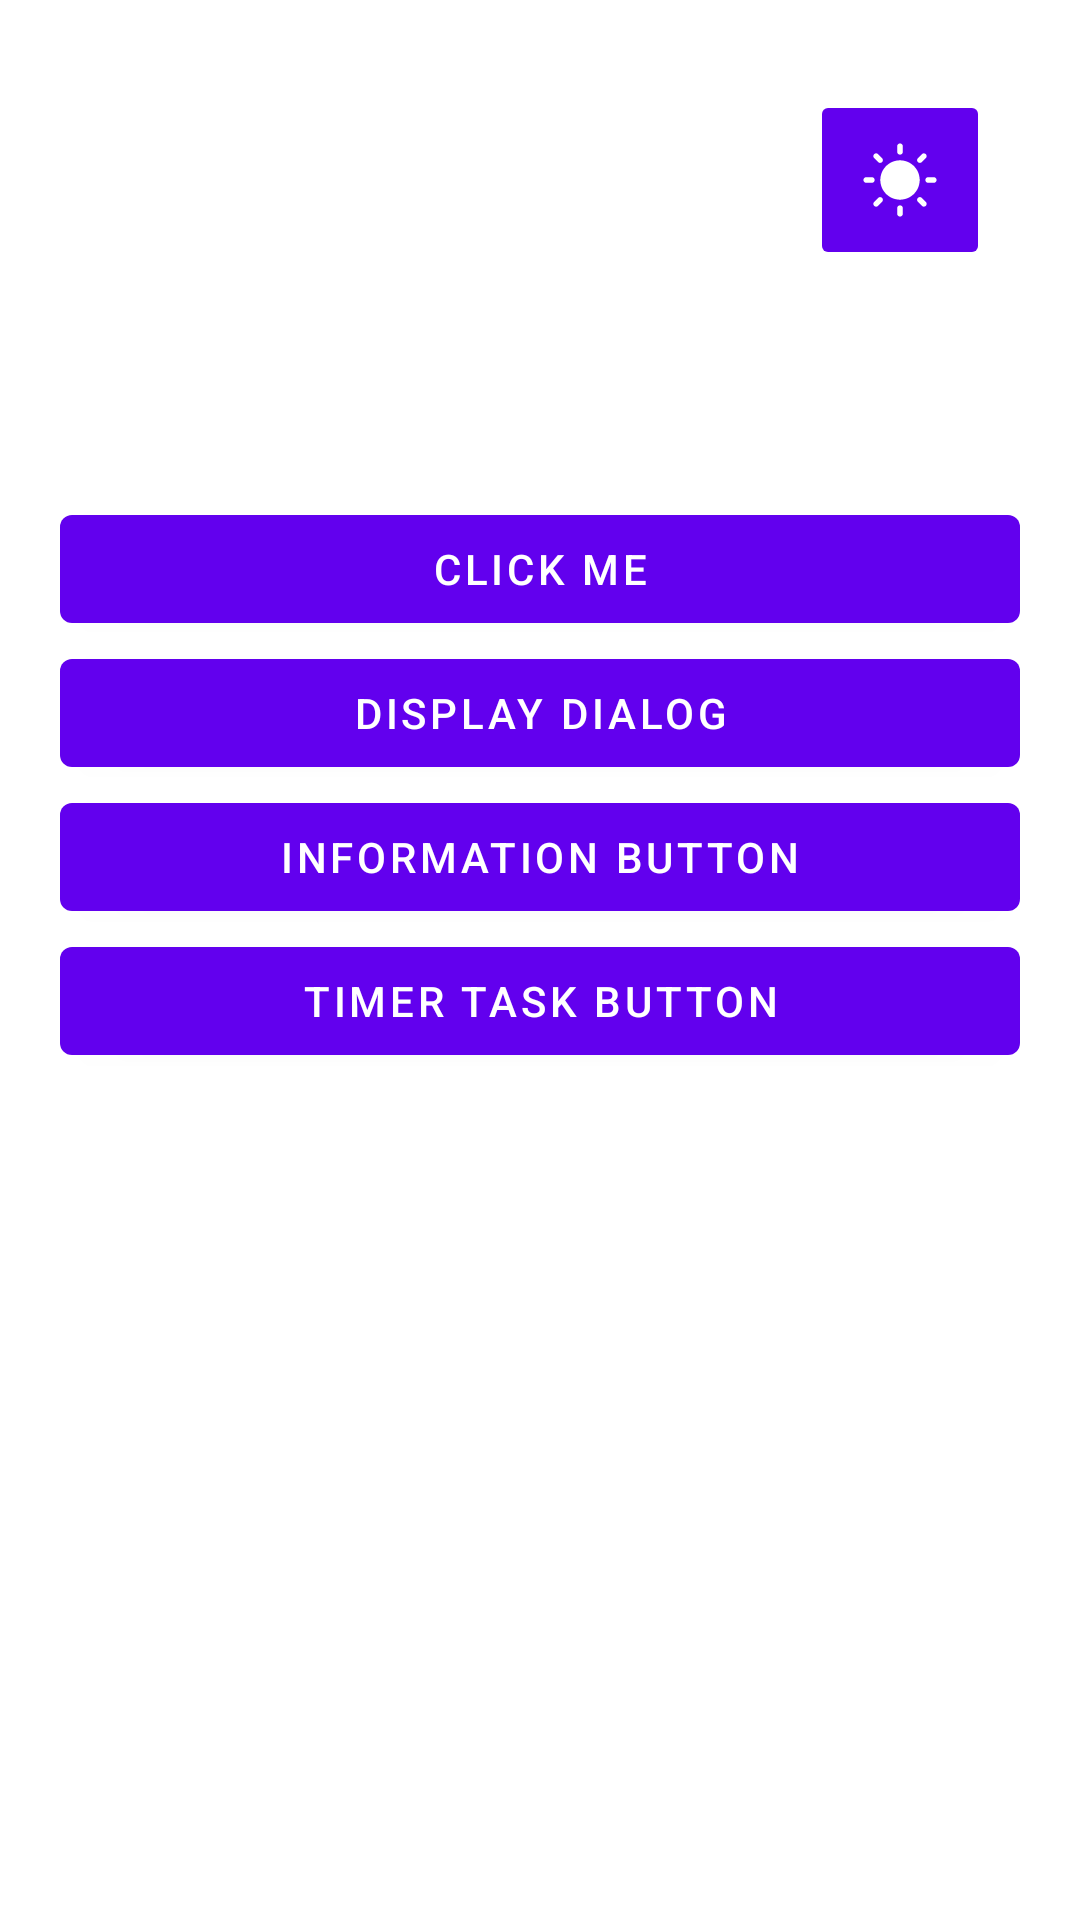

The Android layout XML behind this screen, and the referenced resources:
<!-- AndroidManifest.xml: application theme Theme.Experiments -->
<!-- res/layout/activity_main.xml -->
<?xml version="1.0" encoding="utf-8"?>
<androidx.constraintlayout.widget.ConstraintLayout xmlns:android="http://schemas.android.com/apk/res/android"
	xmlns:app="http://schemas.android.com/apk/res-auto"
	xmlns:tools="http://schemas.android.com/tools"
	android:layout_width="match_parent"
	android:layout_height="match_parent">

	<ImageButton
		android:src="@drawable/ic_sun"
		android:id="@+id/exampleThemeToggle"
		android:padding="15dp"
		android:scaleType="fitXY"
		android:adjustViewBounds="true"
		android:layout_width="60dp"
		android:layout_height="wrap_content"
		android:layout_marginTop="30dp"
		android:layout_marginEnd="30dp"
		app:layout_constraintTop_toTopOf="parent"
		app:layout_constraintEnd_toEndOf="parent"
		tools:ignore="ContentDescription,SpeakableTextPresentCheck" />

	<com.google.android.material.button.MaterialButton
		android:id="@+id/exampleButton"
		android:layout_width="match_parent"
		android:layout_height="wrap_content"
		android:layout_marginHorizontal="20dp"
		android:text="@string/btn_txt_example"
		app:layout_constraintVertical_bias="0.28"
		app:layout_constraintBottom_toBottomOf="parent"
		app:layout_constraintTop_toTopOf="parent"
		app:layout_constraintStart_toStartOf="parent"
		app:layout_constraintEnd_toEndOf="parent" />

	<com.google.android.material.button.MaterialButton
		android:text="Display Dialog"
		android:id="@+id/exampleButtonDialog"
		android:layout_width="match_parent"
		android:layout_height="wrap_content"
		android:layout_marginHorizontal="20dp"
		app:layout_constraintTop_toBottomOf="@+id/exampleButton"
		app:layout_constraintStart_toStartOf="parent"
		app:layout_constraintEnd_toEndOf="parent"
		tools:ignore="HardcodedText" />

	<com.google.android.material.button.MaterialButton
		android:text="Information Button"
		android:id="@+id/hardwareInformationButton"
		android:layout_width="match_parent"
		android:layout_height="wrap_content"
		android:layout_marginHorizontal="20dp"
		app:layout_constraintTop_toBottomOf="@+id/exampleButtonDialog"
		app:layout_constraintStart_toStartOf="parent"
		app:layout_constraintEnd_toEndOf="parent"
		tools:ignore="HardcodedText" />

	<com.google.android.material.button.MaterialButton
		android:text="Timer Task Button"
		android:id="@+id/timerTaskButton"
		android:layout_width="match_parent"
		android:layout_height="wrap_content"
		android:layout_marginHorizontal="20dp"
		app:layout_constraintStart_toStartOf="parent"
		app:layout_constraintEnd_toEndOf="parent"
		tools:ignore="HardcodedText"
		app:layout_constraintTop_toBottomOf="@+id/hardwareInformationButton" />

</androidx.constraintlayout.widget.ConstraintLayout>
<!-- resources referenced by this layout -->
<resources>
  <!-- drawable ic_sun (drawable) -->
  <vector xmlns:android="http://schemas.android.com/apk/res/android"
      android:width="16dp"
      android:height="16dp"
      android:viewportWidth="16"
      android:viewportHeight="16">
    <path
        android:fillColor="#FF000000"
        android:pathData="M8,4.5c-1.93,0 -3.5,1.57 -3.5,3.5s1.57,3.5 3.5,3.5 3.5,-1.57 3.5,-3.5c0,-1.93 -1.57,-3.5 -3.5,-3.5zM8,3.5c0.276,0 0.5,-0.223 0.5,-0.5v-1c0,-0.276 -0.224,-0.5 -0.5,-0.5s-0.5,0.224 -0.5,0.5v1c0,0.277 0.223,0.5 0.5,0.5zM8,12.5c-0.277,0 -0.5,0.224 -0.5,0.5v1c0,0.277 0.223,0.5 0.5,0.5s0.5,-0.223 0.5,-0.5v-1c0,-0.276 -0.224,-0.5 -0.5,-0.5zM11.888,4.818l0.707,-0.707c0.195,-0.195 0.195,-0.512 0,-0.707s-0.512,-0.195 -0.707,0l-0.707,0.707c-0.195,0.195 -0.195,0.512 0,0.707s0.512,0.195 0.707,0zM4.111,11.183l-0.707,0.707c-0.195,0.195 -0.195,0.512 0,0.707s0.512,0.195 0.707,0l0.707,-0.707c0.195,-0.197 0.195,-0.512 0,-0.707s-0.512,-0.197 -0.707,0zM3.5,8c0,-0.276 -0.224,-0.5 -0.5,-0.5h-1c-0.277,0 -0.5,0.224 -0.5,0.5s0.223,0.5 0.5,0.5h1c0.276,0 0.5,-0.223 0.5,-0.5zM14,7.5h-1c-0.277,0 -0.5,0.224 -0.5,0.5s0.223,0.5 0.5,0.5h1c0.276,0 0.5,-0.223 0.5,-0.5s-0.224,-0.5 -0.5,-0.5zM4.11,4.818c0.195,0.195 0.512,0.195 0.707,0s0.195,-0.512 0,-0.707l-0.707,-0.707c-0.195,-0.195 -0.512,-0.195 -0.707,0s-0.195,0.512 0,0.707l0.707,0.707zM11.889,11.182c-0.197,-0.195 -0.512,-0.195 -0.707,0s-0.197,0.512 0,0.707l0.707,0.707c0.195,0.195 0.512,0.195 0.707,0s0.195,-0.512 0,-0.707l-0.707,-0.707z"/>
  </vector>
  <string name="btn_txt_example">Click Me</string>
  <style name="Theme.Experiments" parent="Theme.MaterialComponents.DayNight.DarkActionBar">
  		
  		<item name="colorPrimary">@color/purple_500</item>
  		<item name="colorPrimaryVariant">@color/purple_700</item>
  		<item name="colorOnPrimary">@color/white</item>
  		
  		<item name="colorSecondary">@color/teal_200</item>
  		<item name="colorSecondaryVariant">@color/teal_700</item>
  		<item name="colorOnSecondary">@color/black</item>
  		
  		<item name="android:statusBarColor" tools:targetApi="l">?attr/colorPrimaryVariant</item>
  		
  		<item name="imageButtonStyle">@style/Theme.Experiments.Widgets.ImageButton</item>
  	</style>
  <style name="Theme.Experiments.Widgets.ImageButton" parent="Widget.AppCompat.ImageButton">
  		<item name="android:backgroundTint">?attr/colorPrimary</item>
  		<item name="android:tint">?attr/colorOnPrimary</item>
  	</style>
  <!-- not gathered from this repository: default colours our renderer supplied (Android Studio template values) -->
  <color name="purple_500">#FF6200EE</color>
  <color name="purple_700">#FF3700B3</color>
  <color name="teal_200">#FF03DAC5</color>
  <color name="teal_700">#FF018786</color>
  <color name="black">#FF000000</color>
  <color name="white">#FFFFFFFF</color>
</resources>
